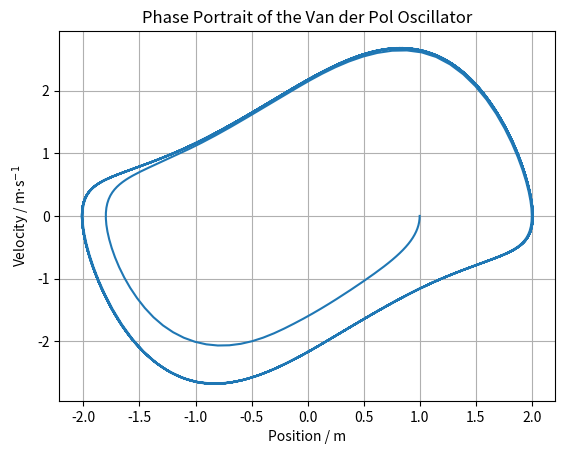

Here is the Python script that generated this plot: (Note: this script raises an exception after producing the figure.)
import os
from typing import Final

import matplotlib.pyplot as plt
import numpy as np
from scipy.integrate import solve_ivp

# --- Model Constants ---
mu: Final[float] = 1.0
"""Nonlinearity parameter"""


# --- Model Dynamics ---
def model(t: float, y: np.ndarray):
    """
    Van der Pol oscillator differential equation.

    Parameters:
    - t: time [s]
    - y: state vector
    """
    x = y[0]  # Position [m]
    v = y[1]  # Velocity [m/s]

    dxdt = v
    d2x_dt2 = mu * (1 - x**2) * v - x
    return [dxdt, d2x_dt2]


# --- Initial Conditions ---
x0 = 1  # Initial position [m]
v0 = 0  # Initial velocity [m/s]
y0 = [x0, v0]

# --- Simulation ---
t = np.linspace(0, 50, 1000)  # Simulation time [s]
sol = solve_ivp(model, [t[0], t[-1]], y0, t_eval=t)

# --- Model Outputs ---
x = sol.y[0]
"""Position [m]"""

v = sol.y[1]
"""Velocity [m/s]"""

# --- Plot results ---
plt.plot(x, v)

plt.xlabel("Position / m")
plt.ylabel("Velocity / m$\\cdot$s$^{-1}$")
plt.title("Phase Portrait of the Van der Pol Oscillator")
plt.grid(True)

# Save plot to file
script_dir = os.path.dirname(os.path.abspath(__file__))
os.makedirs(os.path.join(script_dir, "simulations"), exist_ok=True)
save_path = os.path.join(script_dir, "simulations", "scipy.png")
plt.savefig(save_path)
print(f"Plot saved to {save_path}")
